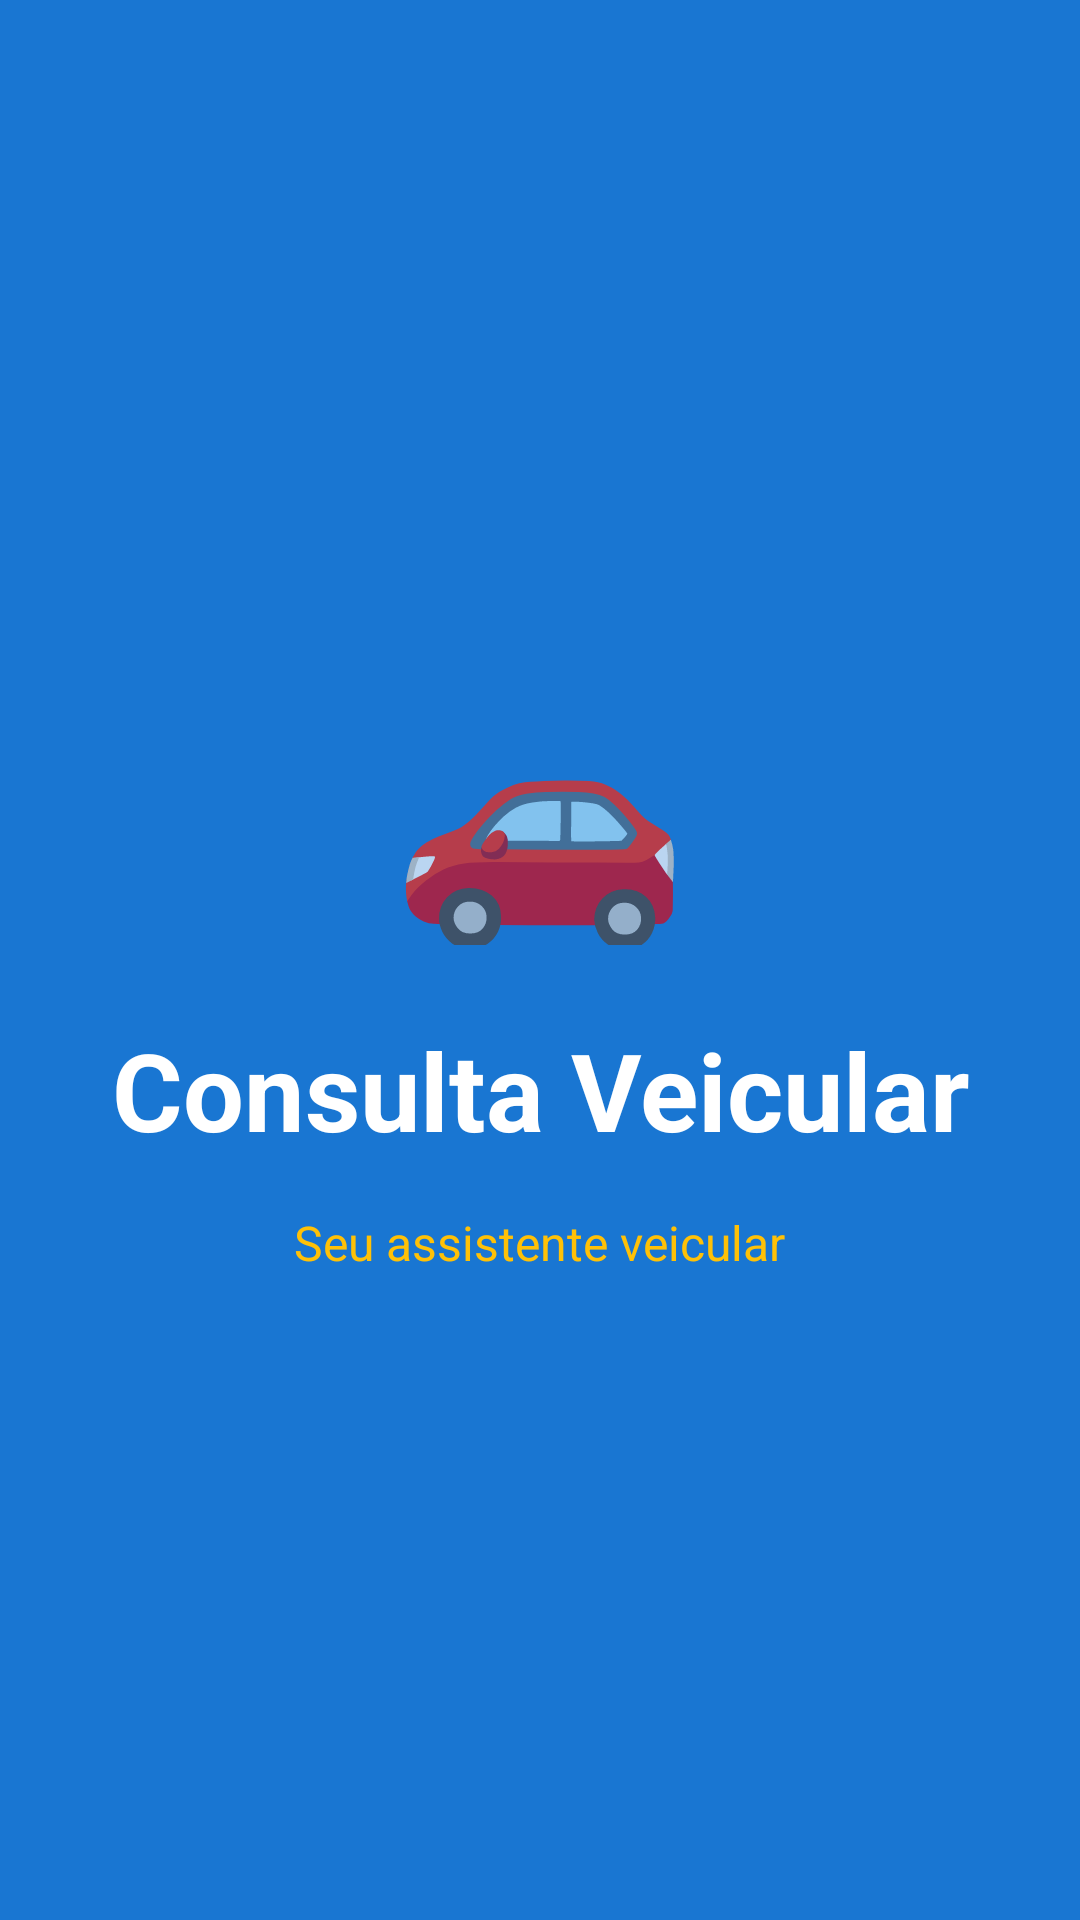

Android layout source for this screen:
<!-- AndroidManifest.xml: activity theme SplashTheme -->
<!-- res/layout/activity_splash.xml -->
<?xml version="1.0" encoding="utf-8"?>
<LinearLayout xmlns:android="http://schemas.android.com/apk/res/android"
    android:layout_width="match_parent"
    android:layout_height="match_parent"
    android:orientation="vertical"
    android:gravity="center"
    android:background="@color/primary_blue">

    
    <TextView
        android:layout_width="100dp"
        android:layout_height="100dp"
        android:text="🚗"
        android:textSize="80sp"
        android:gravity="center"
        android:layout_marginBottom="24dp" />

    
    <TextView
        android:layout_width="wrap_content"
        android:layout_height="wrap_content"
        android:text="@string/splash_title"
        android:textSize="36sp"
        android:textStyle="bold"
        android:textColor="@color/white"
        android:gravity="center" />

    
    <TextView
        android:layout_width="wrap_content"
        android:layout_height="wrap_content"
        android:text="Seu assistente veicular"
        android:textSize="16sp"
        android:textColor="@color/accent_color"
        android:gravity="center"
        android:layout_marginTop="16dp" />

</LinearLayout>
<!-- resources referenced by this layout -->
<resources>
  <color name="accent_color">#FFC107</color>
  <color name="primary_blue">#1976D2</color>
  <color name="white">#FFFFFF</color>
  <string name="splash_title">Consulta Veicular</string>
  <style name="SplashTheme" parent="Theme.MaterialComponents.NoActionBar">
          <item name="android:windowFullscreen">true</item>
          <item name="android:windowActionBar">false</item>
          <item name="android:windowNoTitle">true</item>
          <item name="colorPrimary">@color/primary_blue</item>
      </style>
</resources>
